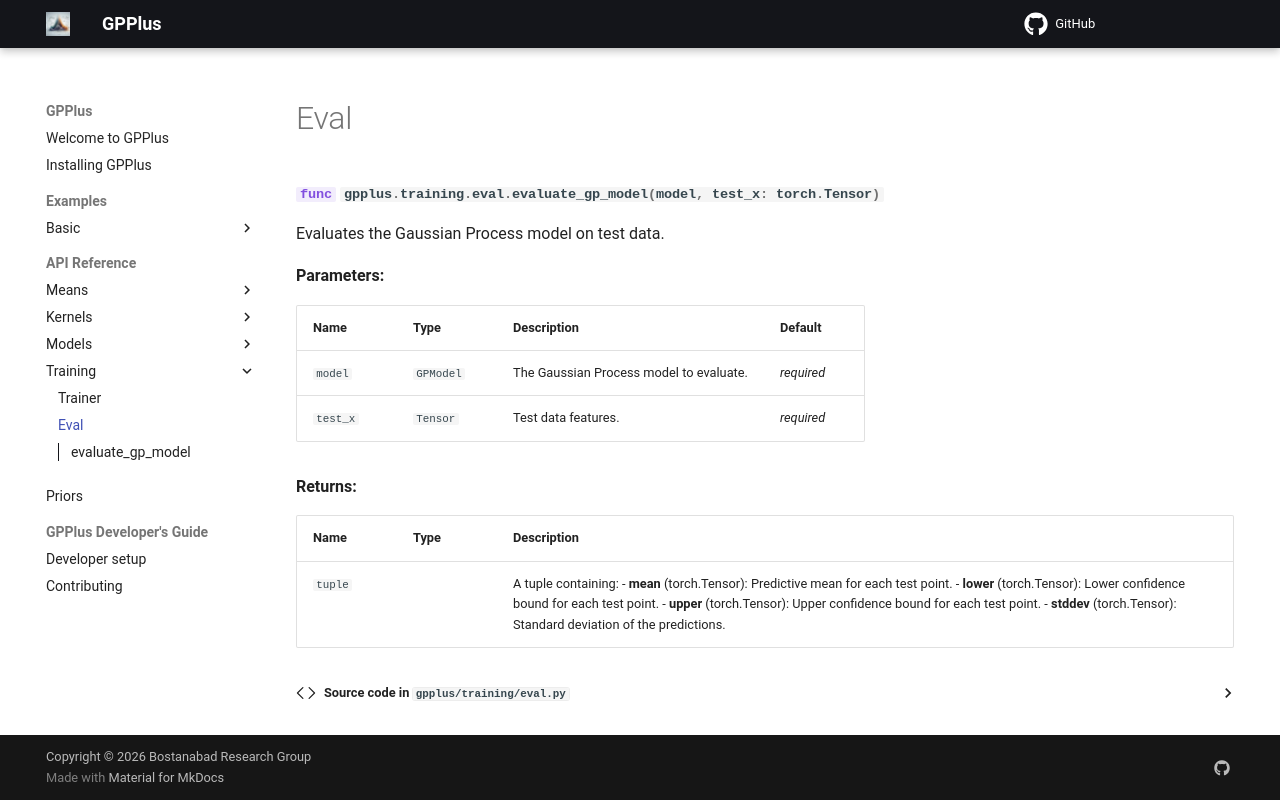

repository: Bostanabad-Research-Group/GP-Plus · page: reference/training/eval/index.html · generator: mkdocs

::: gpplus.training.eval.evaluate_gp_model
